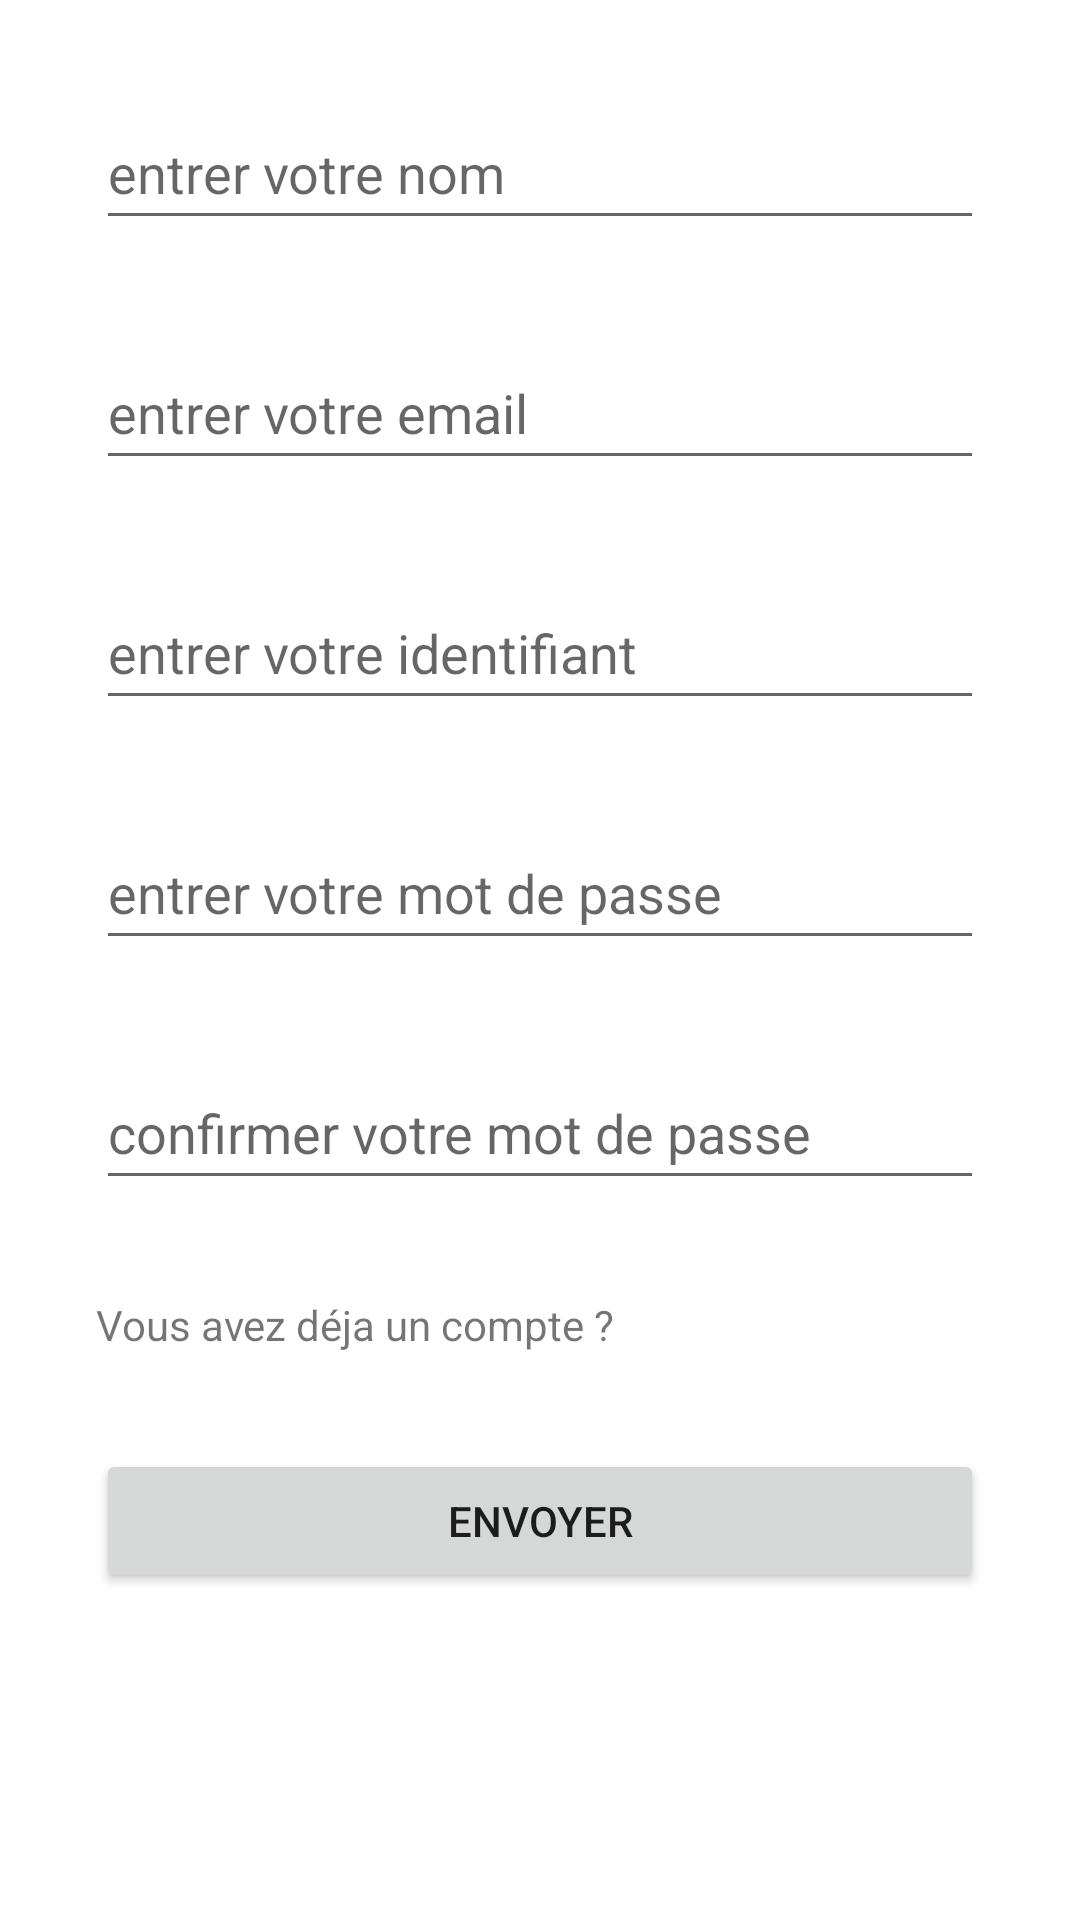

Write the Android layout XML for this screen, with the resource values it uses.
<!-- AndroidManifest.xml: application theme Theme.Loba -->
<!-- res/layout/activity_register.xml -->
<?xml version="1.0" encoding="utf-8"?>
<ScrollView
    xmlns:android="http://schemas.android.com/apk/res/android"
    xmlns:app="http://schemas.android.com/apk/res-auto"
    xmlns:tools="http://schemas.android.com/tools"
    android:layout_width="match_parent"
    android:layout_height="match_parent">

  <LinearLayout
      android:layout_width="match_parent"
      android:layout_height="wrap_content"
      android:layout_margin="16dp"
      android:orientation="vertical"
      tools:context=".LoginActivity">

    <EditText
        android:id="@+id/etFullname"
        android:layout_width="match_parent"
        android:layout_height="48dp"
        android:layout_margin="16dp"
        android:ems="10"
        android:hint="entrer votre nom"
        android:inputType="textEmailAddress" />

    <EditText
        android:id="@+id/etEmail"
        android:layout_width="match_parent"
        android:layout_height="48dp"
        android:layout_margin="16dp"
        android:ems="10"
        android:hint="entrer votre email"
        android:inputType="textEmailAddress" />

    <EditText
        android:id="@+id/etUsername"
        android:layout_width="match_parent"
        android:layout_height="48dp"
        android:layout_margin="16dp"
        android:ems="10"
        android:hint="entrer votre identifiant"
        android:inputType="textEmailAddress" />

    <EditText
        android:id="@+id/etPassword"
        android:layout_width="match_parent"
        android:layout_height="48dp"
        android:layout_margin="16dp"
        android:ems="10"
        android:hint="entrer votre mot de passe"
        android:inputType="textPassword" />

    <EditText
        android:id="@+id/etConfirm_Password"
        android:layout_width="match_parent"
        android:layout_height="48dp"
        android:layout_margin="16dp"
        android:ems="10"
        android:hint="confirmer votre mot de passe"
        android:inputType="textPassword" />

    <TextView
        android:id="@+id/tvLogin_link"
        android:layout_width="346dp"
        android:layout_height="wrap_content"
        android:layout_margin="16dp"
        android:layout_marginTop="16dp"
        android:ems="10"
        android:text="Vous avez déja un compte ?"
        android:textStyle="normal" />

    <Button
        android:id="@+id/btnRegister"
        android:layout_width="match_parent"
        android:layout_height="wrap_content"
        android:layout_margin="16dp"
        android:text="Envoyer" />

  </LinearLayout>
</ScrollView>
<!-- resources referenced by this layout -->
<resources>
  <style name="Theme.Loba" parent="Theme.MaterialComponents.DayNight.DarkActionBar">
          
          <item name="colorPrimary">@color/purple_500</item>
          <item name="colorPrimaryVariant">@color/purple_700</item>
          <item name="colorOnPrimary">@color/white</item>
          
          <item name="colorSecondary">@color/teal_200</item>
          <item name="colorSecondaryVariant">@color/teal_700</item>
          <item name="colorOnSecondary">@color/black</item>
          
          <item name="android:statusBarColor">?attr/colorPrimaryVariant</item>
          
      </style>
  <color name="purple_500">#FF6200EE</color>
  <color name="purple_700">#FF3700B3</color>
  <color name="white">#FFFFFFFF</color>
  <color name="teal_200">#FF03DAC5</color>
  <color name="teal_700">#FF018786</color>
  <color name="black">#FF000000</color>
</resources>
